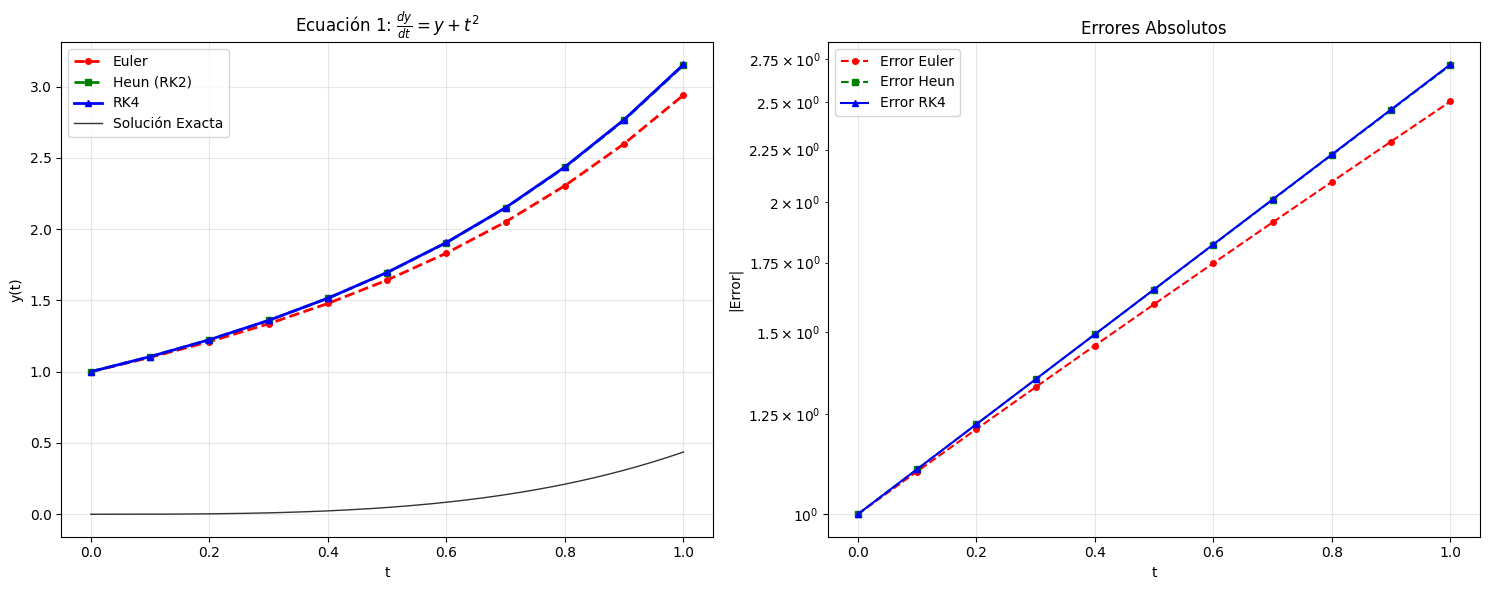
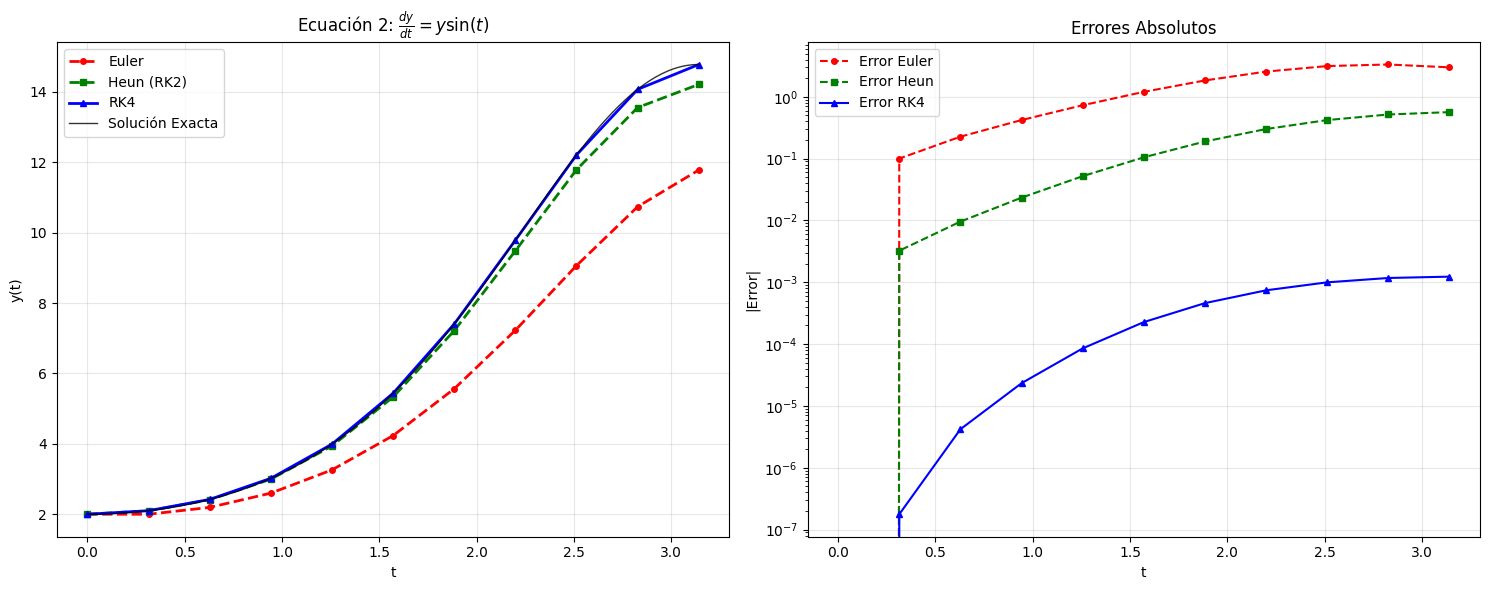
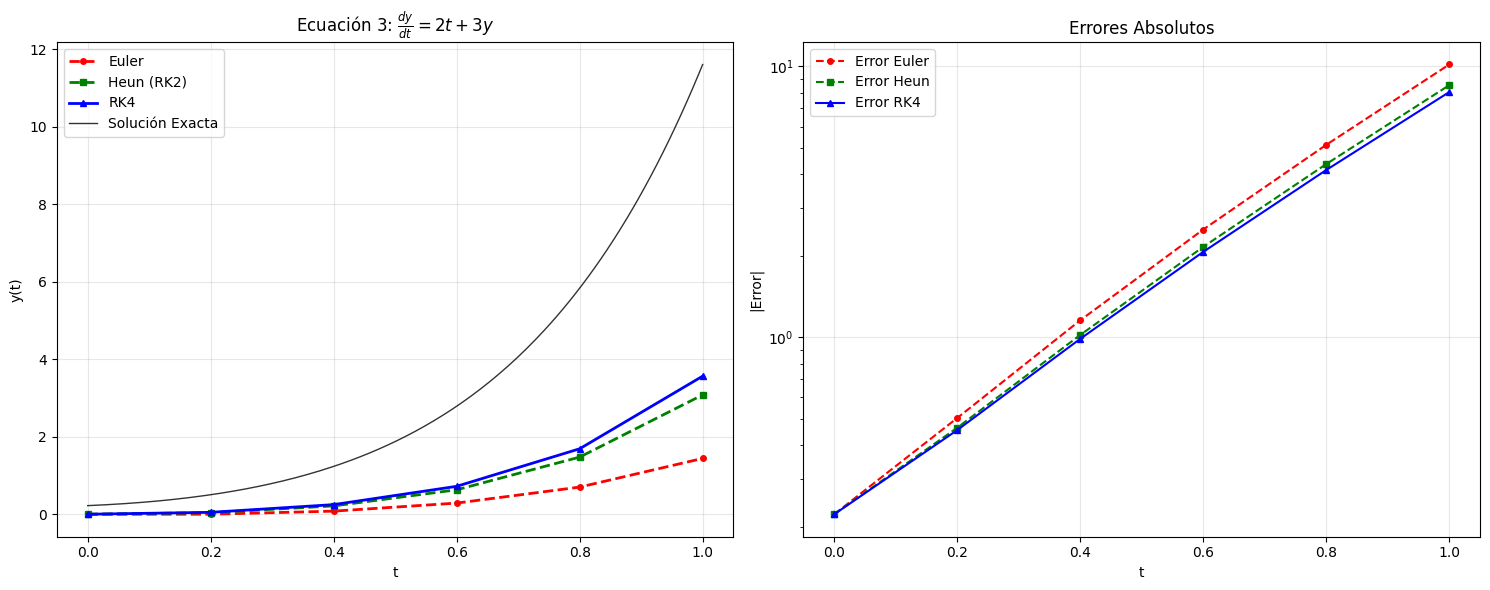
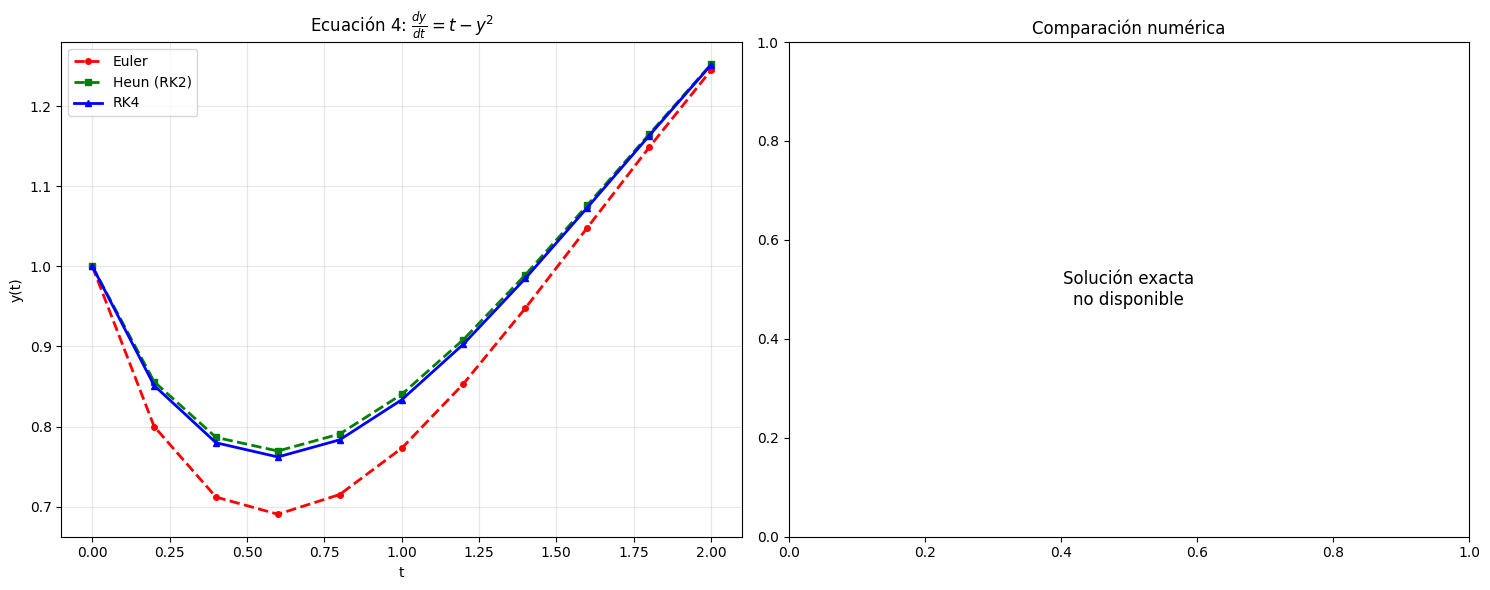
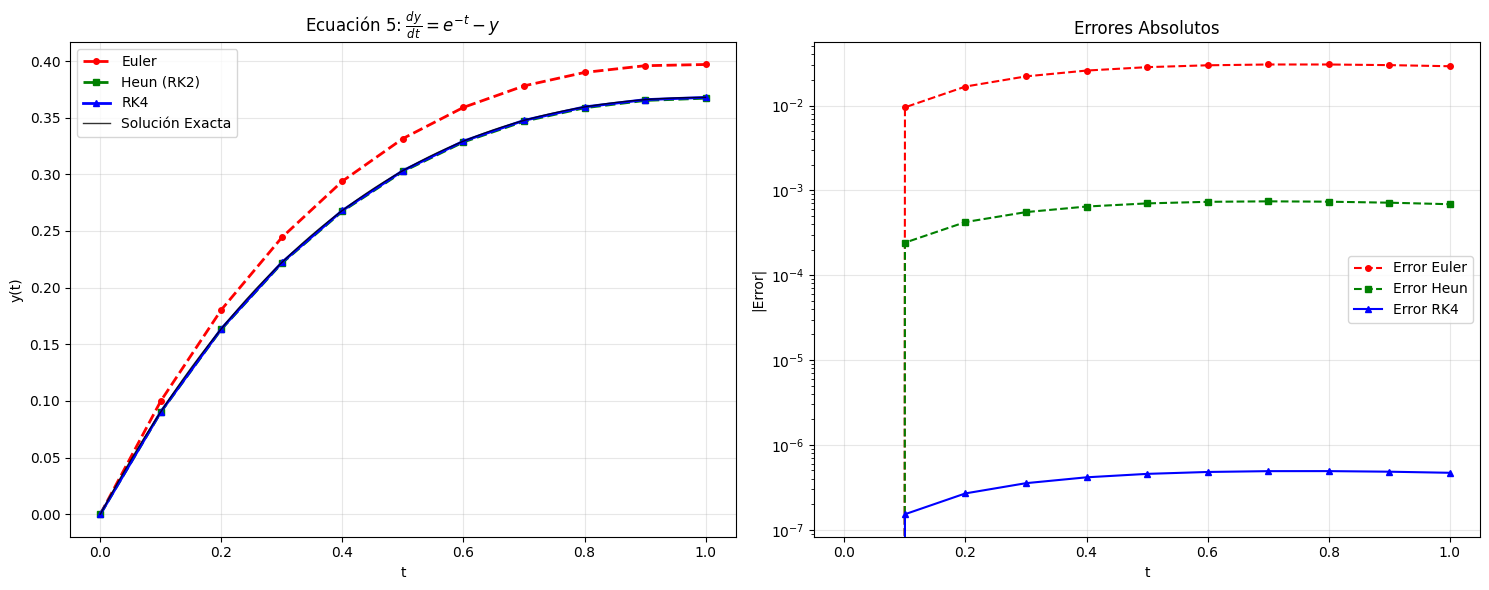
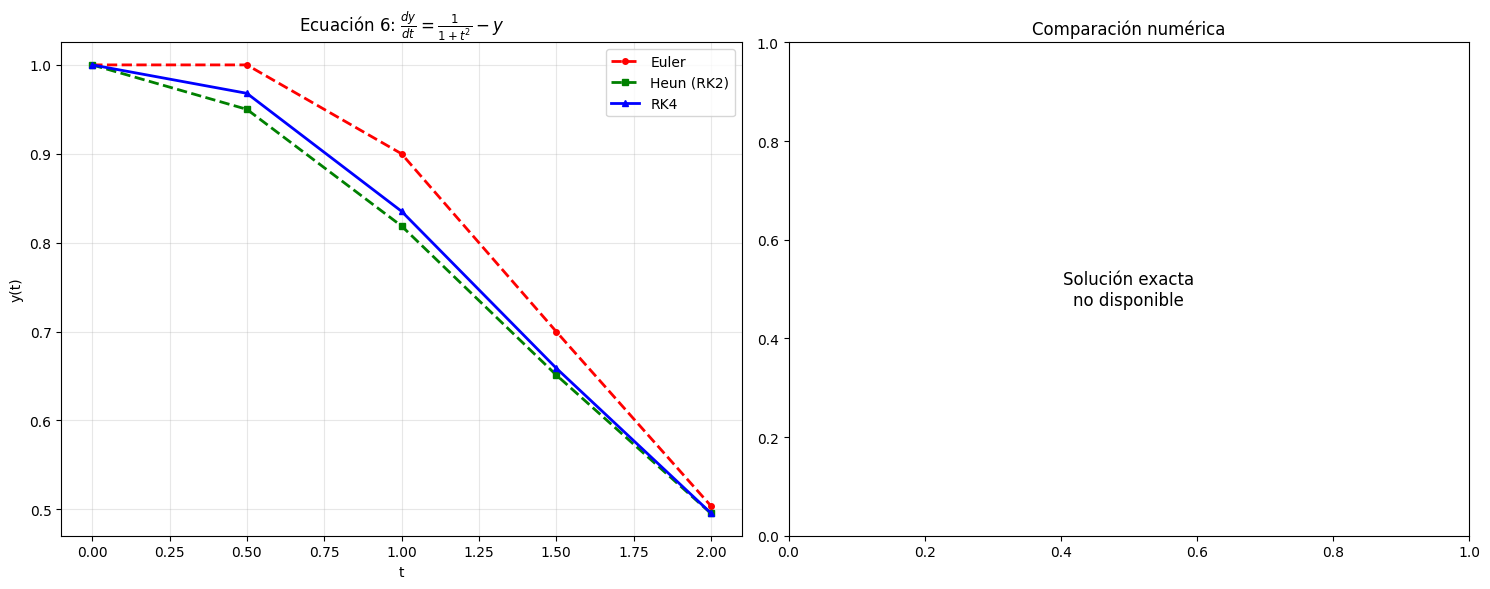
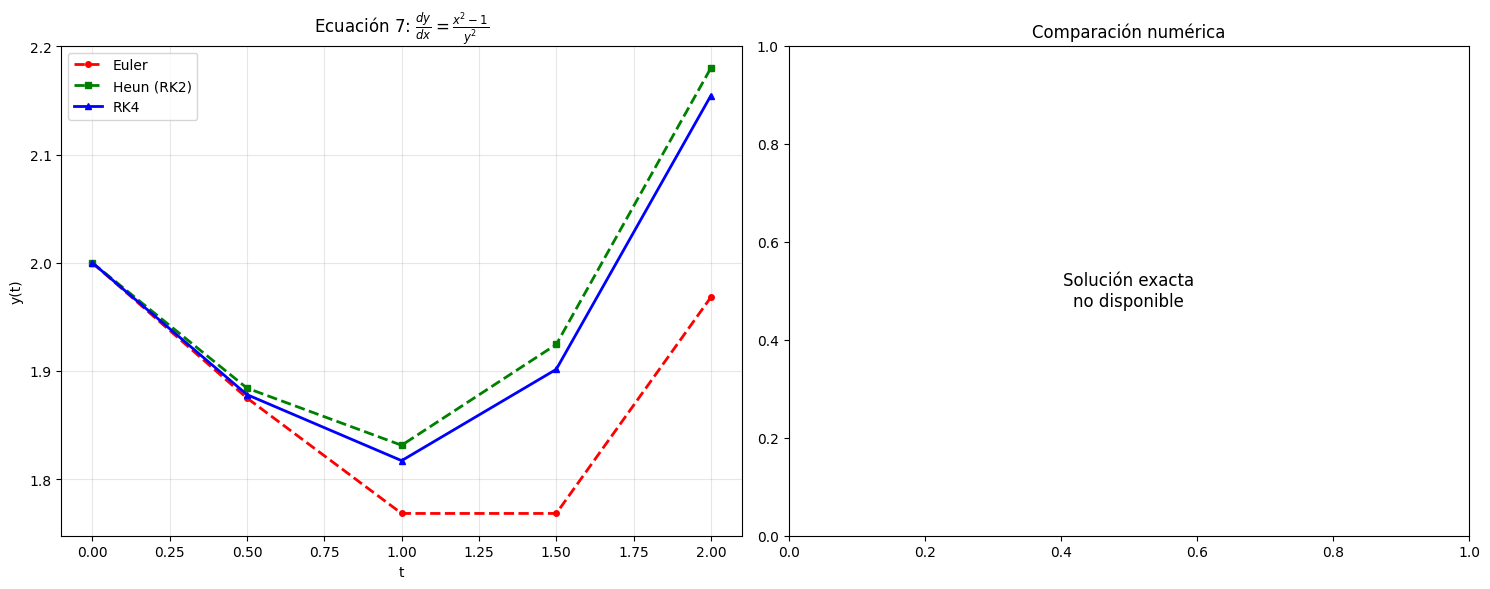
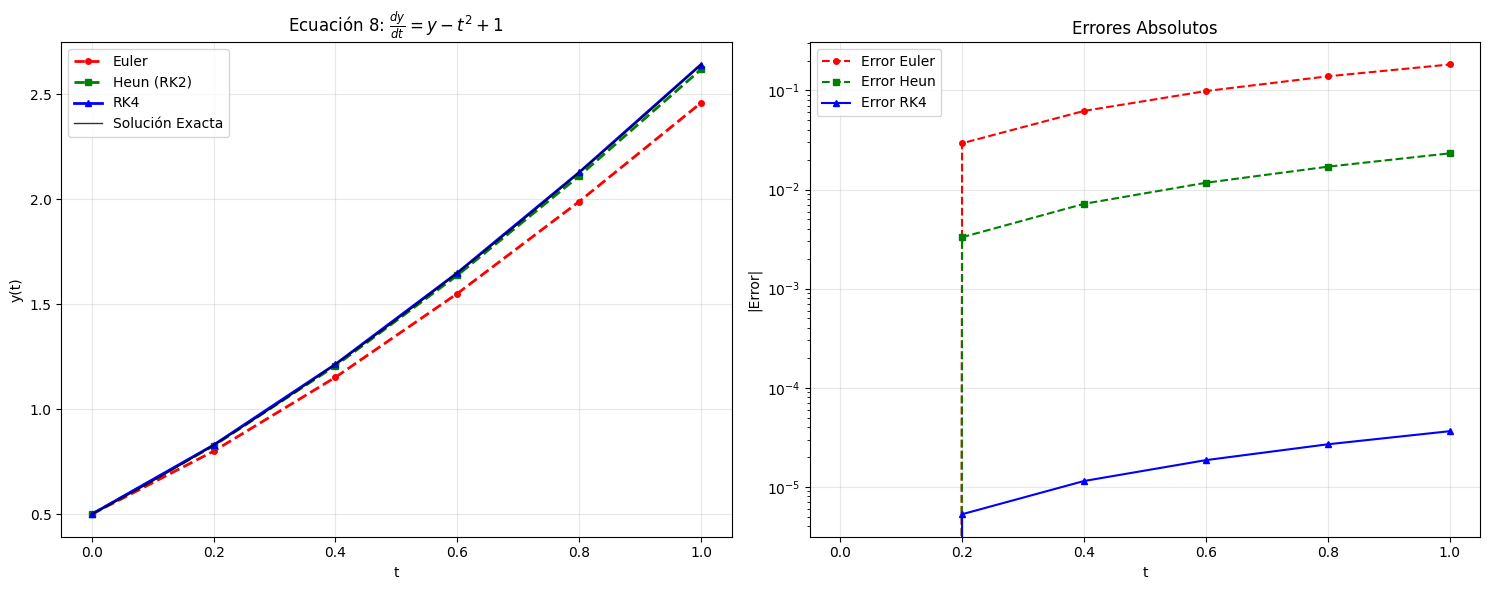

The script that saved these images, in order:
import numpy as np
import matplotlib.pyplot as plt
from scipy.integrate import solve_ivp
import math

# Configuración para gráficos
plt.style.use('default')
plt.rcParams['figure.figsize'] = (12, 8)
plt.rcParams['font.size'] = 10

class RungeKuttaSolver:
    def __init__(self):
        pass
    
    def euler_method(self, f, t_span, y0, h):
        """Método de Euler"""
        t_start, t_end = t_span
        t = np.arange(t_start, t_end + h, h)
        y = np.zeros(len(t))
        y[0] = y0
        
        for i in range(len(t) - 1):
            y[i + 1] = y[i] + h * f(t[i], y[i])
        
        return t, y
    
    def heun_method(self, f, t_span, y0, h):
        """Método de Heun (RK2)"""
        t_start, t_end = t_span
        t = np.arange(t_start, t_end + h, h)
        y = np.zeros(len(t))
        y[0] = y0
        
        for i in range(len(t) - 1):
            k1 = h * f(t[i], y[i])
            k2 = h * f(t[i] + h, y[i] + k1)
            y[i + 1] = y[i] + 0.5 * (k1 + k2)
        
        return t, y
    
    def rk4_method(self, f, t_span, y0, h):
        """Método de Runge-Kutta de 4to orden"""
        t_start, t_end = t_span
        t = np.arange(t_start, t_end + h, h)
        y = np.zeros(len(t))
        y[0] = y0
        
        for i in range(len(t) - 1):
            k1 = h * f(t[i], y[i])
            k2 = h * f(t[i] + h/2, y[i] + k1/2)
            k3 = h * f(t[i] + h/2, y[i] + k2/2)
            k4 = h * f(t[i] + h, y[i] + k3)
            y[i + 1] = y[i] + (k1 + 2*k2 + 2*k3 + k4) / 6
        
        return t, y

def define_equations():
    """Define todas las ecuaciones diferenciales del problema"""
    
    equations = {
        1: {
            'f': lambda t, y: y + t**2,
            'y0': 1,
            't_span': (0, 1),
            'h': 0.1,
            'title': r"$\frac{dy}{dt} = y + t^2$",
            'exact': lambda t: 2*np.exp(t) - t**2 - 2*t - 2  # Solución exacta
        },
        2: {
            'f': lambda t, y: y * np.sin(t),
            'y0': 2,
            't_span': (0, np.pi),
            'h': np.pi/10,
            'title': r"$\frac{dy}{dt} = y \sin(t)$",
            'exact': lambda t: 2 * np.exp(1 - np.cos(t))  # Solución exacta
        },
        3: {
            'f': lambda t, y: 2*t + 3*y,
            'y0': 0,
            't_span': (0, 1),
            'h': 0.2,
            'title': r"$\frac{dy}{dt} = 2t + 3y$",
            'exact': lambda t: (2/9) * (3*np.exp(3*t) - 2 - 6*t)  # Solución exacta
        },
        4: {
            'f': lambda t, y: t - y**2,
            'y0': 1,
            't_span': (0, 2),
            'h': 0.2,
            'title': r"$\frac{dy}{dt} = t - y^2$",
            'exact': None  # No tiene solución analítica simple
        },
        5: {
            'f': lambda t, y: np.exp(-t) - y,
            'y0': 0,
            't_span': (0, 1),
            'h': 0.1,
            'title': r"$\frac{dy}{dt} = e^{-t} - y$",
            'exact': lambda t: t * np.exp(-t)  # Solución exacta
        },
        6: {
            'f': lambda t, y: 1/(1+t**2) - y,
            'y0': 1,
            't_span': (0, 2),
            'h': 0.5,
            'title': r"$\frac{dy}{dt} = \frac{1}{1+t^2} - y$",
            'exact': None  # Solución compleja
        },
        7: {
            'f': lambda t, y: (t**2 - 1)/y**2 if y != 0 else 0,
            'y0': 2,
            't_span': (0, 2),
            'h': 0.5,
            'title': r"$\frac{dy}{dx} = \frac{x^2-1}{y^2}$",
            'exact': None  # Solución implícita
        },
        8: {
            'f': lambda t, y: y - t**2 + 1,
            'y0': 0.5,
            't_span': (0, 1),
            'h': 0.2,
            'title': r"$\frac{dy}{dt} = y - t^2 + 1$",
            'exact': lambda t: (t + 1)**2 - 0.5 * np.exp(t)  # Solución exacta
        }
    }
    
    return equations

def solve_and_plot_equation(eq_num, eq_data, solver):
    """Resuelve y grafica una ecuación específica"""
    
    f = eq_data['f']
    y0 = eq_data['y0']
    t_span = eq_data['t_span']
    h = eq_data['h']
    title = eq_data['title']
    exact_func = eq_data.get('exact', None)
    
    # Resolver con diferentes métodos
    t_euler, y_euler = solver.euler_method(f, t_span, y0, h)
    t_heun, y_heun = solver.heun_method(f, t_span, y0, h)
    t_rk4, y_rk4 = solver.rk4_method(f, t_span, y0, h)
    
    # Crear figura
    fig, (ax1, ax2) = plt.subplots(1, 2, figsize=(15, 6))
    
    # Gráfico principal con comparación de métodos
    ax1.plot(t_euler, y_euler, 'r--', marker='o', markersize=4, label='Euler', linewidth=2)
    ax1.plot(t_heun, y_heun, 'g--', marker='s', markersize=4, label='Heun (RK2)', linewidth=2)
    ax1.plot(t_rk4, y_rk4, 'b-', marker='^', markersize=4, label='RK4', linewidth=2)
    
    # Solución exacta si está disponible
    if exact_func is not None:
        t_exact = np.linspace(t_span[0], t_span[1], 200)
        y_exact = exact_func(t_exact)
        ax1.plot(t_exact, y_exact, 'k-', label='Solución Exacta', linewidth=1, alpha=0.8)
        
        # Calcular errores
        y_exact_points = exact_func(t_rk4)
        error_euler = np.abs(y_euler - exact_func(t_euler))
        error_heun = np.abs(y_heun - exact_func(t_heun))
        error_rk4 = np.abs(y_rk4 - y_exact_points)
        
        # Gráfico de errores
        ax2.semilogy(t_euler, error_euler, 'r--', marker='o', markersize=4, label='Error Euler')
        ax2.semilogy(t_heun, error_heun, 'g--', marker='s', markersize=4, label='Error Heun')
        ax2.semilogy(t_rk4, error_rk4, 'b-', marker='^', markersize=4, label='Error RK4')
        ax2.set_title('Errores Absolutos')
        ax2.set_xlabel('t')
        ax2.set_ylabel('|Error|')
        ax2.legend()
        ax2.grid(True, alpha=0.3)
        
        # Mostrar errores máximos
        print(f"\nEcuación {eq_num}: {title}")
        print(f"Error máximo Euler: {np.max(error_euler):.2e}")
        print(f"Error máximo Heun: {np.max(error_heun):.2e}")
        print(f"Error máximo RK4: {np.max(error_rk4):.2e}")
    else:
        ax2.text(0.5, 0.5, 'Solución exacta\nno disponible', 
                ha='center', va='center', transform=ax2.transAxes, fontsize=12)
        ax2.set_title('Comparación numérica')
    
    ax1.set_title(f'Ecuación {eq_num}: {title}')
    ax1.set_xlabel('t')
    ax1.set_ylabel('y(t)')
    ax1.legend()
    ax1.grid(True, alpha=0.3)
    
    plt.tight_layout()
    plt.show()
    
    # Crear tabla de resultados
    print(f"\nTabla de resultados para la Ecuación {eq_num}:")
    print("-" * 80)
    print(f"{'t':>8} {'Euler':>12} {'Heun':>12} {'RK4':>12}", end="")
    if exact_func:
        print(f" {'Exacta':>12} {'Error RK4':>12}")
    else:
        print()
    print("-" * 80)
    
    for i in range(0, len(t_rk4), max(1, len(t_rk4)//10)):  # Mostrar cada 10 puntos aproximadamente
        print(f"{t_rk4[i]:8.2f} {y_euler[i]:12.6f} {y_heun[i]:12.6f} {y_rk4[i]:12.6f}", end="")
        if exact_func:
            exact_val = exact_func(t_rk4[i])
            error = abs(y_rk4[i] - exact_val)
            print(f" {exact_val:12.6f} {error:12.2e}")
        else:
            print()

def main():
    """Función principal"""
    print("=" * 80)
    print("RESOLUCIÓN DE ECUACIONES DIFERENCIALES")
    print("Métodos: Euler, Heun (RK2), y Runge-Kutta 4to orden")
    print("=" * 80)
    
    solver = RungeKuttaSolver()
    equations = define_equations()
    
    # Resolver todas las ecuaciones
    for eq_num in range(1, 9):
        if eq_num in equations:
            solve_and_plot_equation(eq_num, equations[eq_num], solver)
            print("\n" + "="*80 + "\n")
    
    # Resumen de métodos
    print("\nRESUMEN DE MÉTODOS:")
    print("-" * 50)
    print("1. Método de Euler (orden 1):")
    print("   y_{n+1} = y_n + h * f(t_n, y_n)")
    print("\n2. Método de Heun (RK2, orden 2):")
    print("   k1 = h * f(t_n, y_n)")
    print("   k2 = h * f(t_n + h, y_n + k1)")
    print("   y_{n+1} = y_n + (k1 + k2)/2")
    print("\n3. Método de Runge-Kutta 4to orden:")
    print("   k1 = h * f(t_n, y_n)")
    print("   k2 = h * f(t_n + h/2, y_n + k1/2)")
    print("   k3 = h * f(t_n + h/2, y_n + k2/2)")
    print("   k4 = h * f(t_n + h, y_n + k3)")
    print("   y_{n+1} = y_n + (k1 + 2*k2 + 2*k3 + k4)/6")

if __name__ == "__main__":
    main()